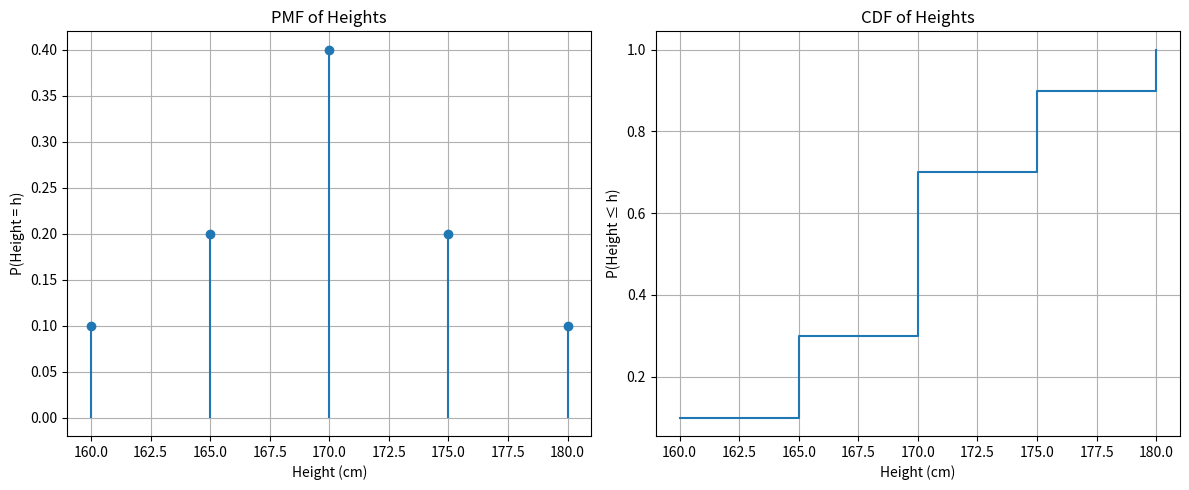

Write Python code to recreate this figure.
import numpy as np
import matplotlib.pyplot as plt
from collections import Counter

heights = np.array([165, 170, 175, 180, 170, 165, 170, 175, 170, 160])

# Compute PMF
height_counts = Counter(heights)
unique_heights = np.array(sorted(height_counts.keys()))
pmf = np.array([height_counts[h] / len(heights) for h in unique_heights])

# Compute CDF
cdf = np.cumsum(pmf)

# Plot PMF
plt.figure(figsize=(12, 5))
plt.subplot(1, 2, 1)
plt.stem(unique_heights, pmf, basefmt=" ")
plt.title("PMF of Heights")
plt.xlabel("Height (cm)")
plt.ylabel("P(Height = h)")
plt.grid(True)

# Plot CDF
plt.subplot(1, 2, 2)
plt.step(unique_heights, cdf, where="post")
plt.title("CDF of Heights")
plt.xlabel("Height (cm)")
plt.ylabel("P(Height ≤ h)")
plt.grid(True)

plt.tight_layout()
plt.show()
